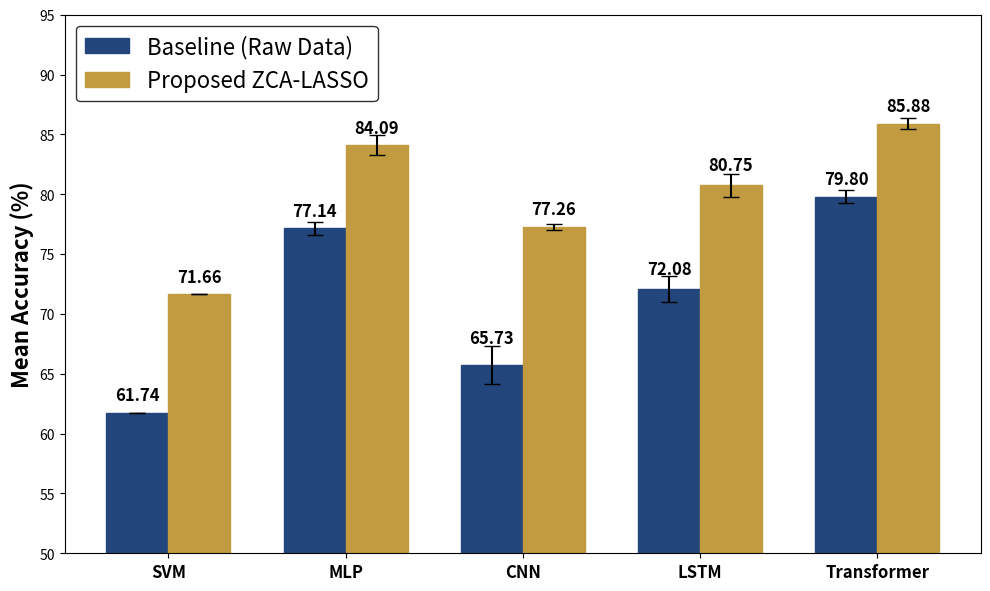

Write Python code to recreate this figure.
import numpy as np
import matplotlib.pyplot as plt

# ================= 1. Data Preparation =================
# Model names
models = ['SVM', 'MLP', 'CNN', 'LSTM', 'Transformer']

# Mean and standard deviation of Baseline (Raw Data)
baseline_means = [61.74, 77.14, 65.73, 72.08, 79.80]
baseline_stds = [0.00, 0.52, 1.62, 1.05, 0.54]

# Mean and standard deviation after introducing ZCA-LASSO
zca_lasso_means = [71.66, 84.09, 77.26, 80.75, 85.88]
zca_lasso_stds = [0.00, 0.84, 0.21, 0.95, 0.45]

# ================= 2. Image Style Settings =================
# Set the width and X-axis position of the bars
x = np.arange(len(models))
width = 0.35

# Create canvas
fig, ax = plt.subplots(figsize=(10, 6), dpi=150)

# ================= 3. Draw Bar Chart with Error Bars =================
# Draw baseline bars (blue series, capsize controls the width of the horizontal lines at the ends of the error bars)
rects1 = ax.bar(x - width/2, baseline_means, width, yerr=baseline_stds,
                label='Baseline (Raw Data)', capsize=6, color='#22467B',
                edgecolor='#22467B', linewidth=1, alpha=1, error_kw={'elinewidth':1.5})

# Draw ZCA-LASSO bars (orange series)
rects2 = ax.bar(x + width/2, zca_lasso_means, width, yerr=zca_lasso_stds,
                label='Proposed ZCA-LASSO', capsize=6, color='#C29B40',
                edgecolor='#C29B40', linewidth=1, alpha=1, error_kw={'elinewidth':1.5})

# ================= 4. Add Labels and Decorations =================
ax.set_ylabel('Mean Accuracy (%)', fontsize=16, fontweight='bold')
# ax.set_title('Overall Fault Diagnosis Performance Comparison', fontsize=16, fontweight='bold', pad=15)
ax.set_xticks(x)
ax.set_xticklabels(models, fontsize=12, fontweight='bold')
ax.set_ylim(50, 95)  # Set the Y-axis range to leave space for text

# Add grid lines to make the chart look more academic
# ax.grid(axis='y', linestyle='--', alpha=0.7)
ax.set_axisbelow(True) # Place grid lines behind the bars

# Set legend
ax.legend(fontsize=16, loc='upper left', frameon=True, edgecolor='black')

# ================= 5. Automatically Add Accuracy Values Above Bars =================
def autolabel(rects):
    """Add numerical labels rounded to two decimal places above each bar"""
    for rect in rects:
        height = rect.get_height()
        if height == 65.73:
            ax.annotate(f'{height:.2f}',
                        xy=(rect.get_x() + rect.get_width() / 2, height),
                        xytext=(0, 13),  # Offset vertically upward by 6 pixels to avoid error bars
                        textcoords="offset points",
                        ha='center', va='bottom', fontsize=12, fontweight='bold')
        elif height == 72.08 or height == 80.75:
            ax.annotate(f'{height:.2f}',
                        xy=(rect.get_x() + rect.get_width() / 2, height),
                        xytext=(0, 8),  # Offset vertically upward by 6 pixels to avoid error bars
                        textcoords="offset points",
                        ha='center', va='bottom', fontsize=12, fontweight='bold')
        else:
            ax.annotate(f'{height:.2f}',
                        xy=(rect.get_x() + rect.get_width() / 2, height),
                        xytext=(0, 6),  # Offset vertically upward by 6 pixels to avoid error bars
                        textcoords="offset points",
                        ha='center', va='bottom', fontsize=12, fontweight='bold')

autolabel(rects1)
autolabel(rects2)

# ================= 6. Save and Display =================
plt.tight_layout()
plt.savefig('Overall_Performance_Comparison.png', dpi=300, bbox_inches='tight')
print("✅ Chart successfully generated and saved as Overall_Performance_Comparison.png")
# plt.show()
# a = 1
